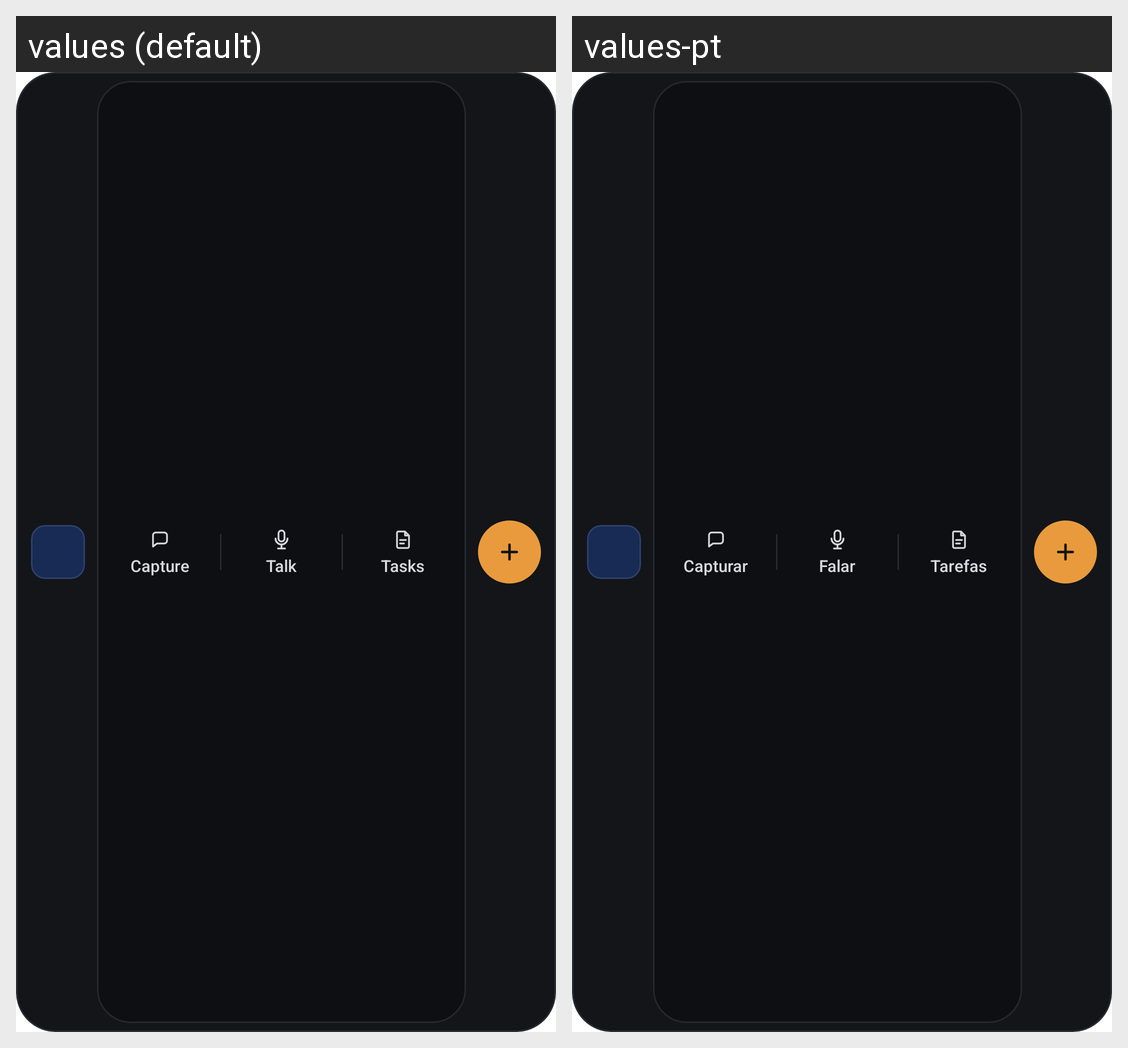

The same Android screen rendered under two of its app's locales, left to right. List the strings drawn on it with the default value and each locale's translation.
Android screen res/layout/widget_small.xml rendered under 2 locales, left to right: values (default), values-pt. Device: Nexus 5 (rendered at 1080×1920; each locale shown at half size, 540×960, under a caption strip naming it); theme Theme.MaterialComponents.DayNight.NoActionBar.
Strings drawn on this screen, with the default value and each locale's value (text and hints the layout hard-codes, and strings that could not be matched under every locale, appear in the picture but are not listed):

widget_nav_capture
  values: Capture
  values-pt: Capturar

shortcut_chat_talk
  values: Talk
  values-pt: Falar

widget_nav_notes
  values: Tasks
  values-pt: Tarefas
